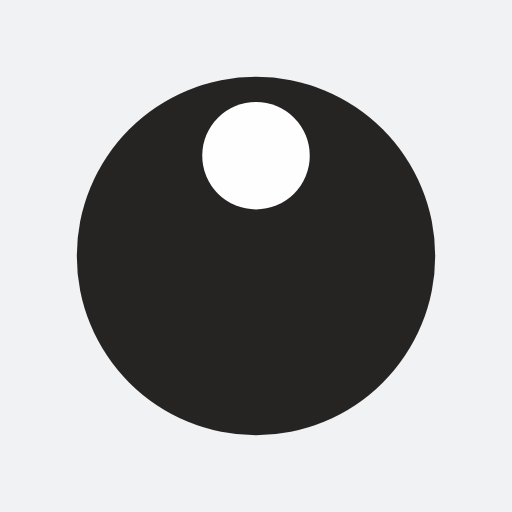
t = 0.00 s
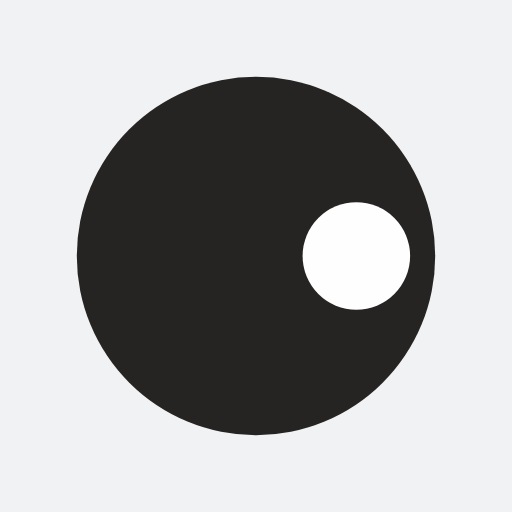
t = 0.25 s
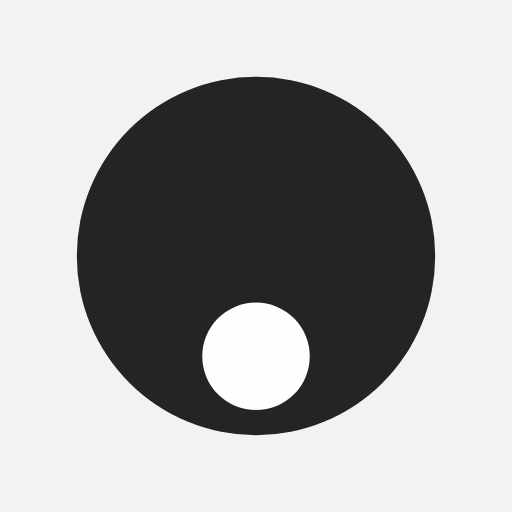
t = 0.50 s
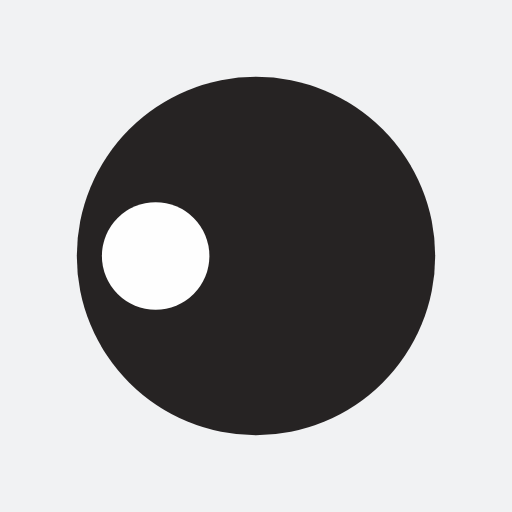
t = 0.75 s

The animated SVG that drew these frames (rendered in a browser with its animation timeline set to each time). Animation: 1 SMIL element (animateTransform=1); one cycle of 1.00 s, repeats indefinitely.

<?xml version="1.0" encoding="utf-8"?>
<svg xmlns="http://www.w3.org/2000/svg" xmlns:xlink="http://www.w3.org/1999/xlink" style="margin: auto; background: rgb(241, 242, 243); display: block; shape-rendering: auto;" width="200px" height="200px" viewBox="0 0 100 100" preserveAspectRatio="xMidYMid">
<g transform="translate(50,50)">
  <g transform="scale(0.7)">
  <circle cx="0" cy="0" r="50" fill="#262323"></circle>
  <circle cx="0" cy="-28" r="15" fill="#fefefe">
    <animateTransform attributeName="transform" type="rotate" dur="1s" repeatCount="indefinite" keyTimes="0;1" values="0 0 0;360 0 0"></animateTransform>
  </circle>
  </g>
</g>
<!-- [ldio] generated by https://loading.io/ --></svg>